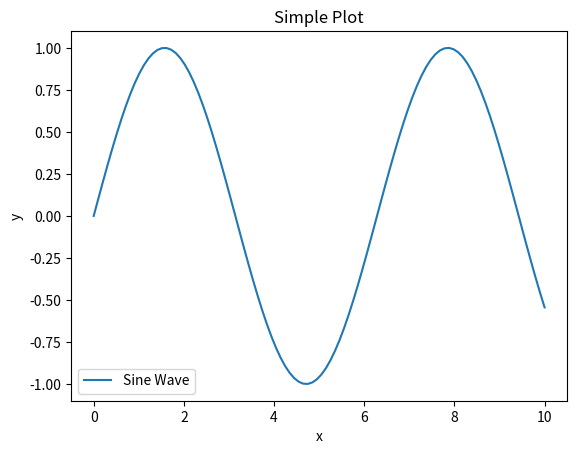

This figure's Python source:
"""
Some minimal example 
===========================

TTT for Corrupted MNIST

"""

# Import necessary libraries
import numpy as np
import matplotlib.pyplot as plt

# Generate some data
x = np.linspace(0, 10, 100)
y = np.sin(x)

# Plot the data
plt.plot(x, y, label="Sine Wave")
plt.title("Simple Plot")
plt.xlabel("x")
plt.ylabel("y")
plt.legend()
plt.show()
